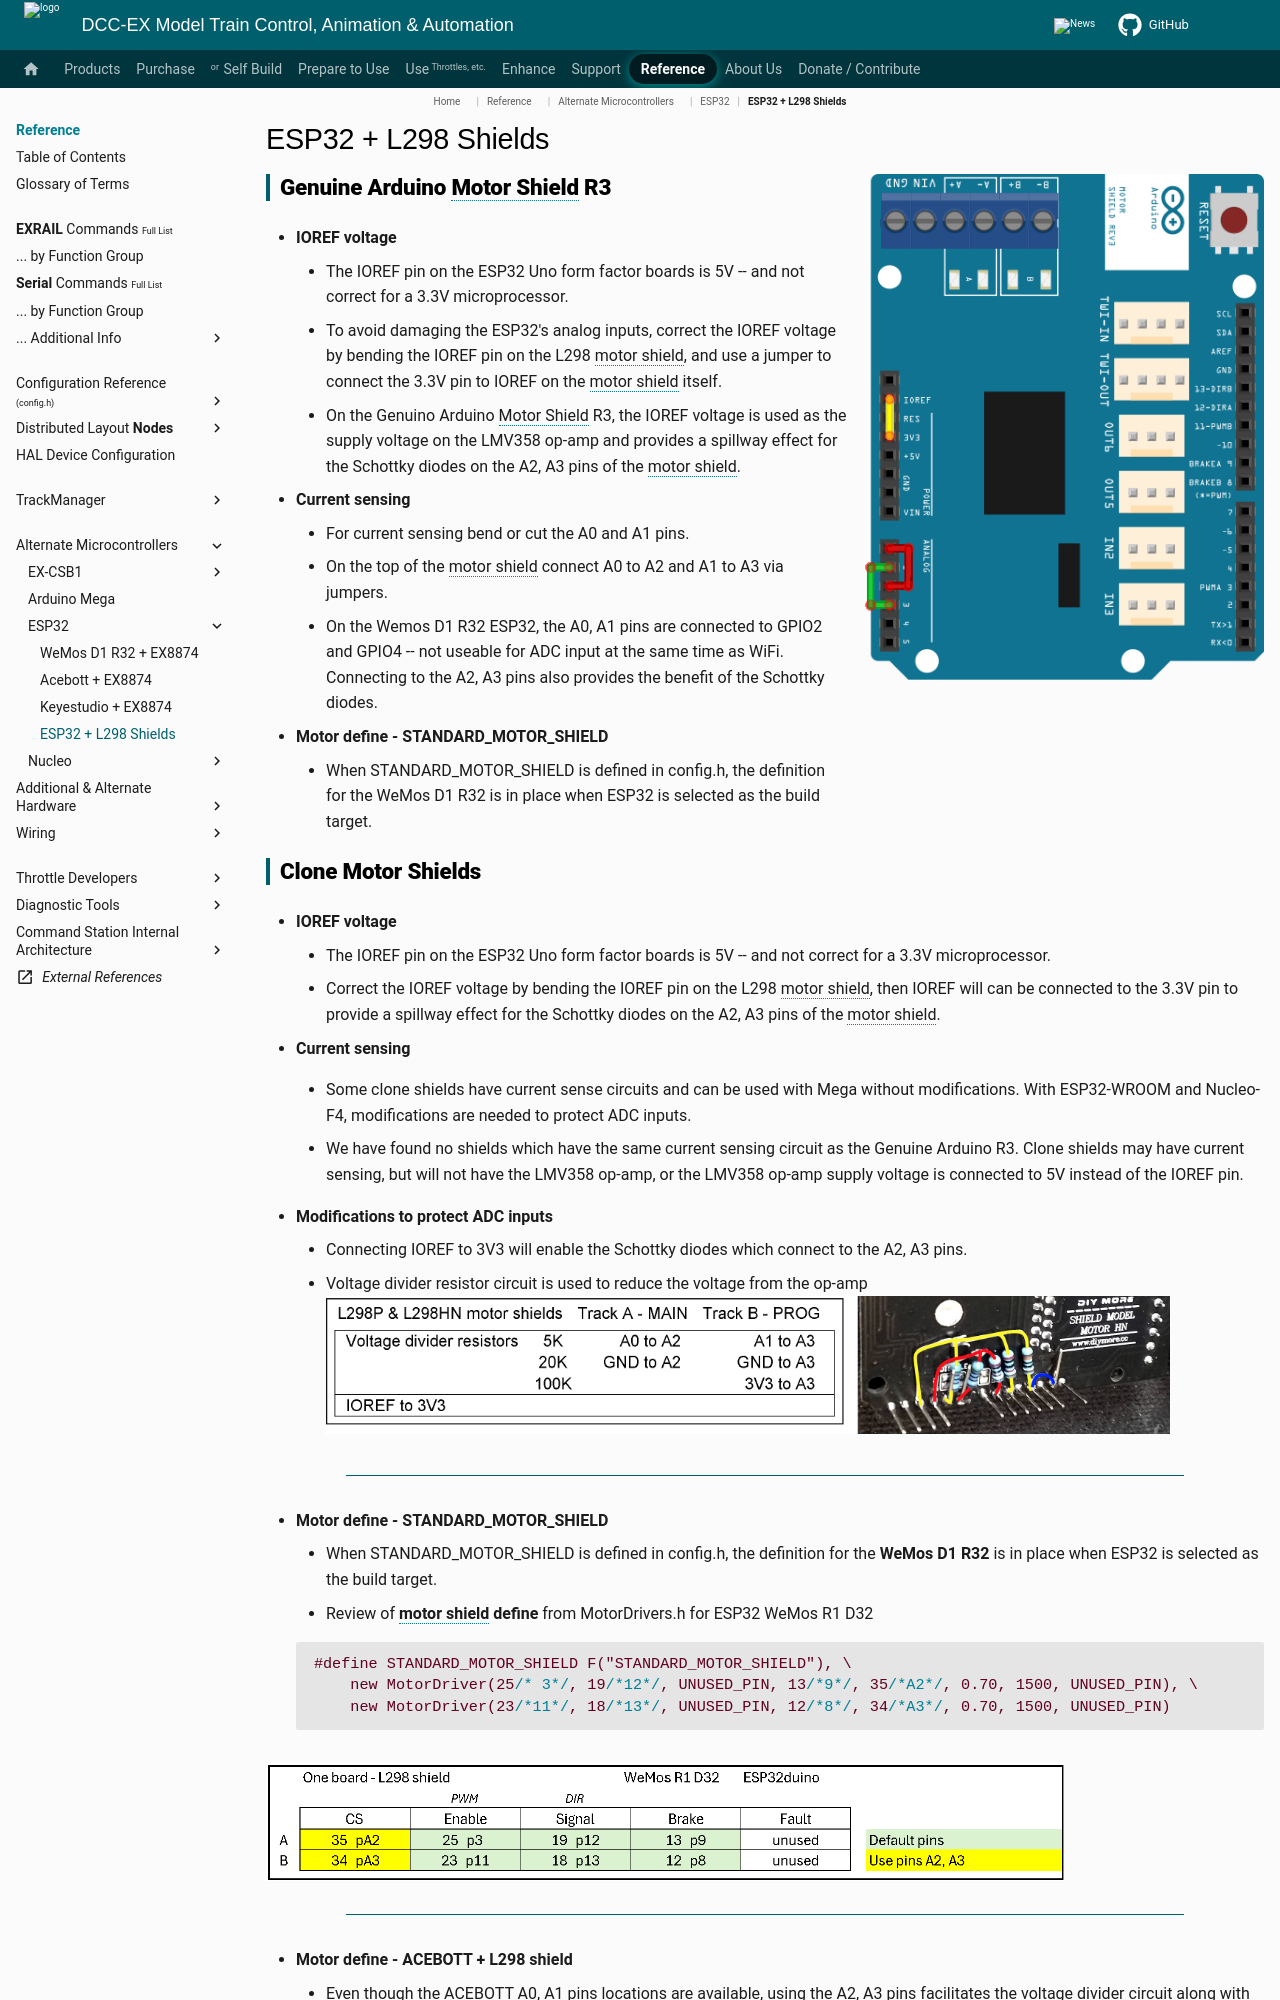

repository: DCC-EX/mkdocs-test · page: reference/microcontrollers/esp32/esp32-l298-shield/index.html · generator: mkdocs

---
hide:
  - toc
---

#  ESP32 + L298 Shields

![Genuino Arduino R3](../../../_static/images/esp32/espduino-32-motor-shield-fritzing.png){ width=40% align=right }

## Genuine Arduino Motor Shield R3

- **IOREF voltage**
    - The IOREF pin on the ESP32 Uno form factor boards is 5V -- and not correct for a 3.3V microprocessor.
    - To avoid damaging the ESP32's analog inputs, correct the IOREF voltage by bending the IOREF pin on the L298 motor shield, and use a jumper to connect the 3.3V pin to IOREF on the motor shield itself.
    - On the Genuino Arduino Motor Shield R3, the IOREF voltage is used as the supply voltage on the LMV358 op-amp and provides a spillway effect for the Schottky diodes on the A2, A3 pins of the motor shield.

- **Current sensing**
    - For current sensing bend or cut the A0 and A1 pins.
    - On the top of the motor shield connect A0 to A2 and A1 to A3 via jumpers.
    - On the Wemos D1 R32 ESP32, the A0, A1 pins are connected to GPIO2 and GPIO4 -- not useable for ADC input at the same time as WiFi.  Connecting to the A2, A3 pins also provides the benefit of the Schottky diodes.

- **Motor define - STANDARD_MOTOR_SHIELD**
    - When STANDARD_MOTOR_SHIELD is defined in config.h, the definition for the WeMos D1 R32 is in place when ESP32 is selected as the build target.
